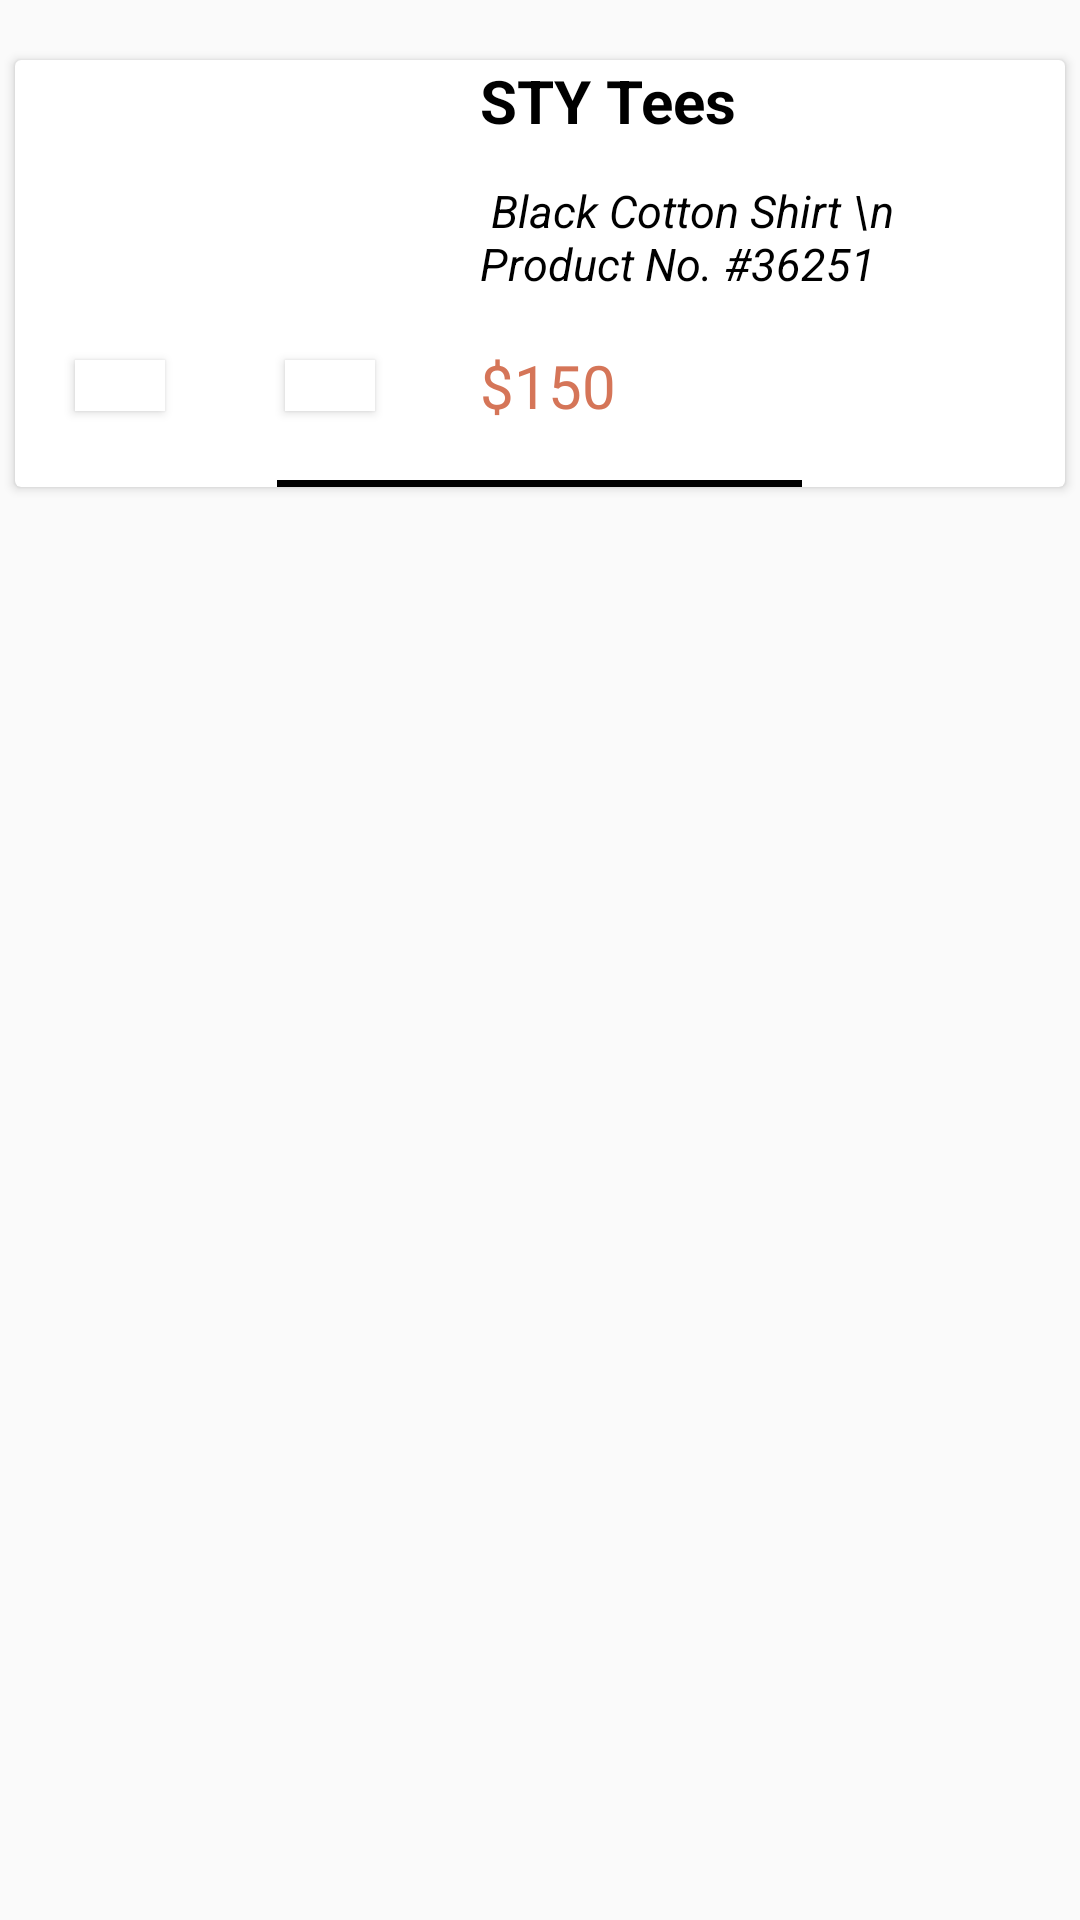

Layout XML and referenced resources for this Android screen:
<!-- AndroidManifest.xml: application theme Theme.STY -->
<!-- res/layout/cart.xml -->
<?xml version="1.0" encoding="utf-8"?>
<RelativeLayout xmlns:android="http://schemas.android.com/apk/res/android"
    xmlns:app="http://schemas.android.com/apk/res-auto"
    xmlns:tools="http://schemas.android.com/tools"
    android:layout_width="match_parent"
    android:layout_height="wrap_content">

    <androidx.cardview.widget.CardView
        android:id="@+id/cvcart"
        android:layout_width="350dp"
        android:layout_height="wrap_content"
        android:layout_centerHorizontal="true"
        android:layout_marginTop="20dp"
        android:elevation="125dp"
        tools:ignore="RtlSymmetry">


        <ImageView
            android:id="@+id/cartimg"
            android:layout_width="121dp"
            android:layout_height="91dp"
            android:layout_marginStart="10dp"
            tools:ignore="MissingConstraints">

        </ImageView>

        <TextView
            android:id="@+id/cartname"
            android:layout_width="94dp"
            android:layout_height="34dp"
            android:layout_marginStart="155dp"
            android:text="STY Tees"
            android:textColor="@color/black"
            android:textSize="20sp"
            android:textStyle="bold"
            tools:ignore="MissingConstraints">

        </TextView>

        <TextView
            android:id="@+id/cartdescr"
            android:layout_width="151dp"
            android:layout_height="50dp"
            android:layout_marginStart="155dp"
            android:layout_marginTop="40dp"
            android:text=" Black Cotton Shirt \n Product No. #36251"
            android:textColor="@color/black"
            android:textSize="15sp"
            android:textStyle="italic"
            tools:ignore="MissingConstraints">

        </TextView>

        <TextView
            android:id="@+id/cartprice"
            android:layout_width="wrap_content"
            android:layout_height="wrap_content"
            android:layout_below="@+id/cartdescr"
            android:layout_marginStart="155dp"
            android:layout_marginTop="95dp"
            android:text="$150"
            android:textColor="#D57558"
            android:textSize="20sp"
            android:textStyle="normal"
            tools:ignore="MissingConstraints">

        </TextView>

        <Button
            android:id="@+id/btncartminus"
            android:layout_width="30dp"
            android:layout_height="17dp"
            android:layout_marginStart="20dp"
            android:layout_marginTop="100dp"
            android:background="@color/white"
            android:foreground="@drawable/left"
            android:foregroundTint="@color/white"
            android:onClick="decrement"></Button>

        <Button
            android:id="@+id/btncartplus"
            android:layout_width="30dp"
            android:layout_height="17dp"
            android:layout_marginStart="90dp"
            android:layout_marginTop="100dp"
            android:background="@color/white"
            android:foreground="@drawable/righterrow"
            android:foregroundTint="@color/white"
            android:onClick="increment"></Button>

        <TextView
            android:id="@+id/txtQuantity"
            android:layout_width="40dp"
            android:layout_height="17dp"
            android:layout_marginStart="50dp"
            android:layout_marginTop="100dp"
            android:inputType="number"
            android:textAlignment="center"
            android:textColor="@color/black"
            tools:ignore="MissingConstraints,TextViewEdits">

        </TextView>

        <View
            android:id="@+id/some_id"
            android:layout_width="175dp"
            android:layout_height="2.25dp"
            android:layout_centerHorizontal="true"
            android:layout_gravity="center_horizontal"
            android:layout_marginTop="140dp"
            android:background="@color/black" />
    </androidx.cardview.widget.CardView>

</RelativeLayout>
<!-- resources referenced by this layout -->
<resources>
  <color name="black">#FF000000</color>
  <color name="white">#FFFFFFFF</color>
  <style name="Theme.STY" parent="Theme.AppCompat.DayNight.DarkActionBar">
          
          <item name="colorPrimary">@color/white</item>
          <item name="colorPrimaryVariant">@color/black</item>
          <item name="colorOnPrimary">@color/white</item>
          
          <item name="colorSecondary">@color/teal_200</item>
          <item name="colorSecondaryVariant">@color/teal_700</item>
          <item name="colorOnSecondary">@color/black</item>
          
          <item name="android:statusBarColor" tools:targetApi="l">?attr/colorPrimaryVariant</item>
          
      </style>
  <color name="teal_200">#FF03DAC5</color>
  <color name="teal_700">#FF018786</color>
</resources>
